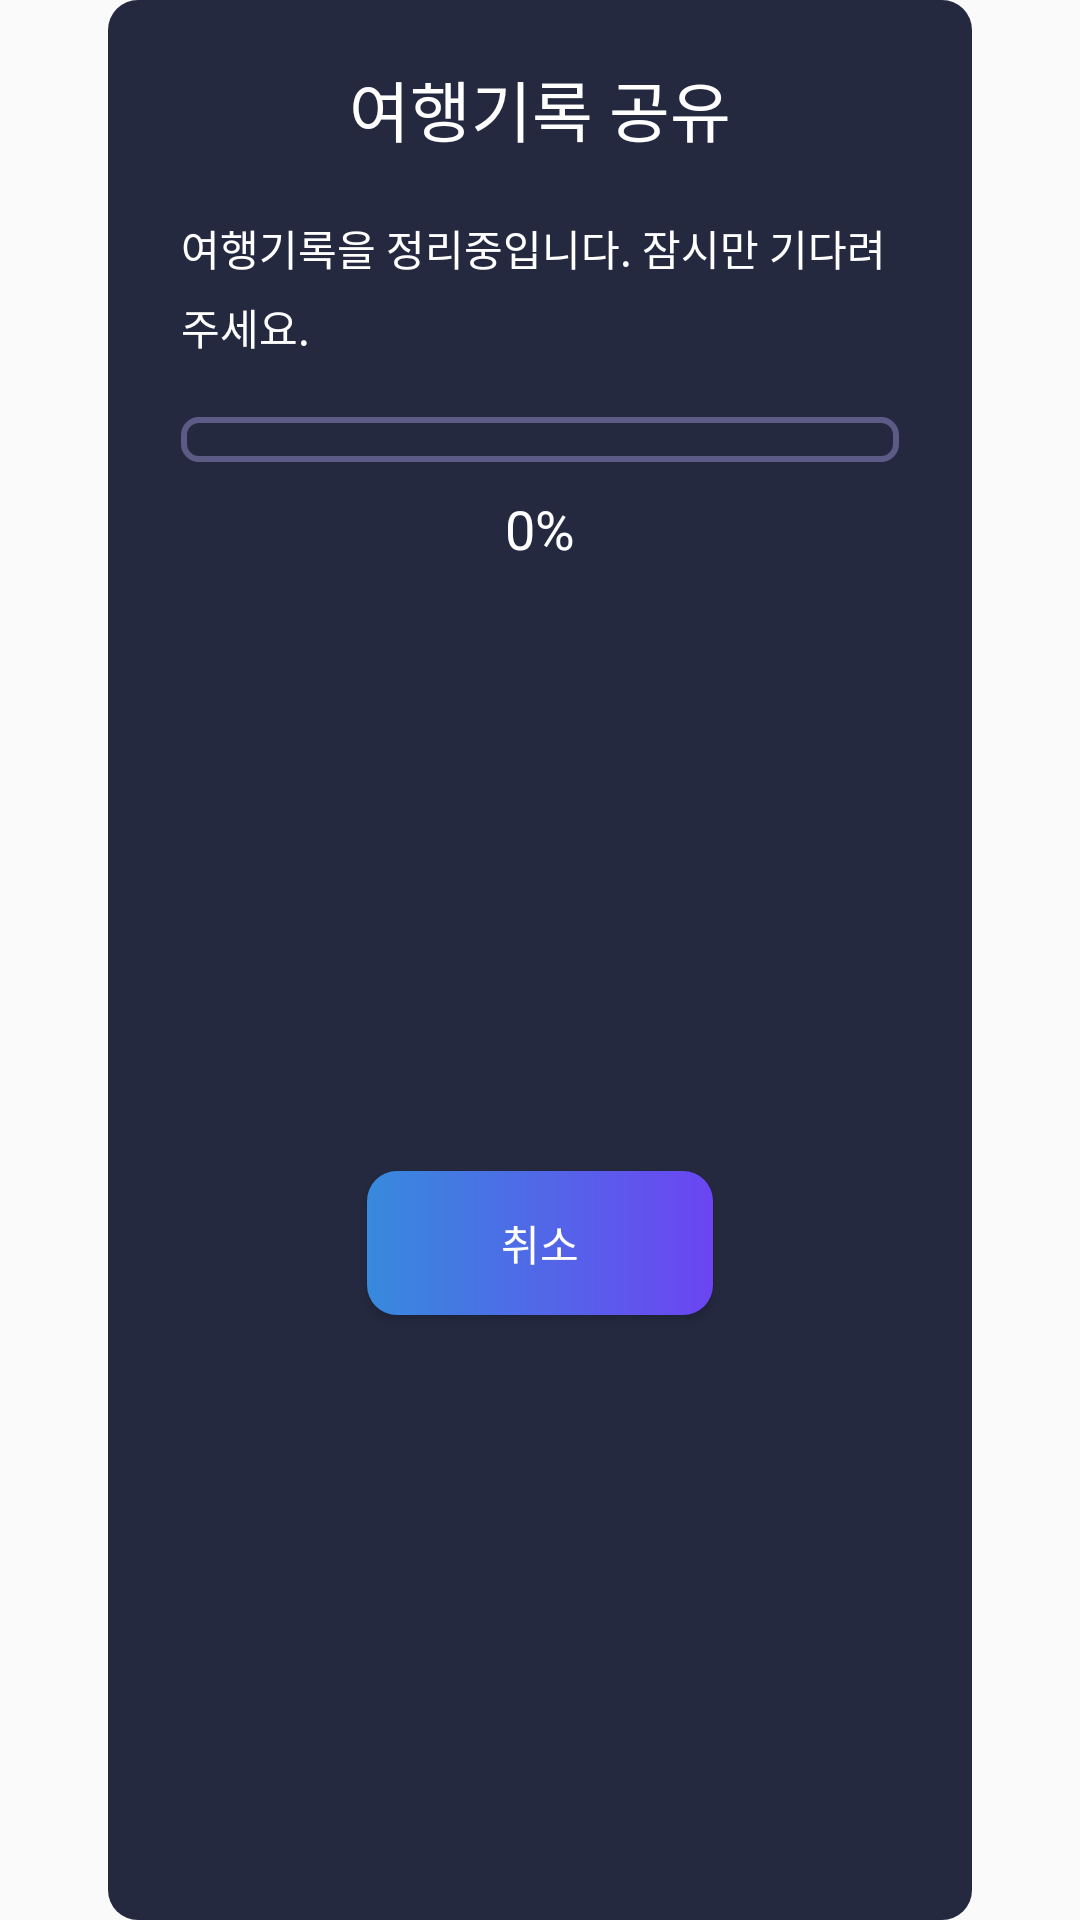

Produce the Android XML layout that renders to this screen, including the resource entries it uses.
<!-- AndroidManifest.xml: application theme Theme.GPSTracker -->
<!-- res/layout/dialog_share_progress.xml -->
<?xml version="1.0" encoding="utf-8"?>
<LinearLayout xmlns:android="http://schemas.android.com/apk/res/android"
    xmlns:app="http://schemas.android.com/apk/res-auto"
    android:layout_width="match_parent"
    android:layout_height="match_parent"
    android:gravity="center"
    android:weightSum="1">

    <androidx.constraintlayout.widget.ConstraintLayout
        android:layout_width="0dp"
        android:layout_height="match_parent"
        android:layout_weight="0.8"
        android:background="@drawable/dark_round"
        android:gravity="center">

        <TextView
            android:id="@+id/title"
            android:layout_width="wrap_content"
            android:layout_height="wrap_content"
            android:layout_marginTop="20dp"
            android:gravity="center_horizontal"
            android:lineSpacingExtra="0sp"
            android:text="여행기록 공유"
            android:textSize="22sp"
            android:textStyle="normal"
            app:layout_constraintLeft_toLeftOf="parent"
            app:layout_constraintRight_toRightOf="parent"
            app:layout_constraintTop_toTopOf="parent" />

        <TextView
            android:id="@+id/msg1"
            android:layout_width="0dp"
            android:layout_height="wrap_content"
            android:layout_marginTop="20dp"
            android:lineSpacingExtra="6sp"
            android:text="여행기록을 정리중입니다. 잠시만 기다려 주세요."
            android:textSize="14sp"
            android:textStyle="normal"
            app:layout_constraintLeft_toLeftOf="parent"
            app:layout_constraintRight_toRightOf="parent"
            app:layout_constraintTop_toBottomOf="@id/title"
            app:layout_constraintWidth_percent="0.83" />

        <LinearLayout
            android:id="@+id/progressView"
            android:layout_width="0dp"
            android:layout_height="15dp"
            android:layout_marginTop="20dp"
            android:background="@drawable/round_et"
            android:weightSum="1"
            app:layout_constraintLeft_toLeftOf="@id/msg1"
            app:layout_constraintTop_toBottomOf="@id/msg1"
            app:layout_constraintWidth_percent="0.83">

            <LinearLayout
                android:id="@+id/progress"
                android:layout_width="0dp"
                android:layout_height="match_parent"
                android:layout_weight="0"
                android:background="@drawable/gradient_round"
                android:orientation="horizontal" />
        </LinearLayout>

        <TextView
            android:id="@+id/percent"
            android:layout_width="match_parent"
            android:layout_height="wrap_content"
            android:layout_marginTop="10dp"
            android:gravity="center"
            android:text="0%"
            android:textSize="18sp"
            app:layout_constraintLeft_toLeftOf="parent"
            app:layout_constraintRight_toRightOf="parent"
            app:layout_constraintTop_toBottomOf="@id/progressView" />

        <Button
            android:id="@+id/cancel_button"
            android:layout_width="0dp"
            android:layout_height="wrap_content"
            android:layout_marginTop="20dp"
            android:layout_marginBottom="20dp"
            android:background="@drawable/gradient_round"
            android:text="취소"
            app:layout_constraintBottom_toBottomOf="parent"
            app:layout_constraintLeft_toLeftOf="parent"
            app:layout_constraintRight_toRightOf="parent"
            app:layout_constraintTop_toBottomOf="@id/percent"
            app:layout_constraintWidth_percent="0.4" />
    </androidx.constraintlayout.widget.ConstraintLayout>
</LinearLayout>
<!-- resources referenced by this layout -->
<resources>
  <!-- drawable dark_round (drawable) -->
  <?xml version="1.0" encoding="utf-8"?>
  <shape xmlns:android="http://schemas.android.com/apk/res/android"
      android:shape="rectangle">
      <solid android:color="@color/dark" />
      <corners
          android:bottomLeftRadius="10dp"
          android:bottomRightRadius="10dp"
          android:topLeftRadius="10dp"
          android:topRightRadius="10dp" />
  </shape>
  <!-- drawable gradient_round (drawable) -->
  <?xml version="1.0" encoding="utf-8"?>
  <shape xmlns:android="http://schemas.android.com/apk/res/android"
      android:shape="rectangle">
      <gradient
          android:angle="0"
          android:endColor="@color/purpleish_blue"
          android:startColor="@color/dark_sky_blue_two"
          android:type="linear" />
      <corners
          android:bottomLeftRadius="10dp"
          android:bottomRightRadius="10dp"
          android:topLeftRadius="10dp"
          android:topRightRadius="10dp" />
  </shape>
  <!-- drawable round_et (drawable) -->
  <?xml version="1.0" encoding="utf-8"?>
  <shape xmlns:android="http://schemas.android.com/apk/res/android"
      android:shape="rectangle">
      <stroke
          android:width="2dp"
          android:color="@color/dusk_light" />
      <corners
          android:bottomLeftRadius="5dp"
          android:bottomRightRadius="5dp"
          android:topLeftRadius="5dp"
          android:topRightRadius="5dp" />
  </shape>
  <style name="Theme.GPSTracker" parent="Theme.AppCompat.Light.NoActionBar">
          <item name="fontFamily">@font/bmjua</item>
          <item name="android:textColor">@color/white</item>
      </style>
  <color name="dark">#242940</color>
  <color name="purpleish_blue">#6b45f2</color>
  <color name="dark_sky_blue_two">#378add</color>
  <color name="dusk_light">#5b5b86</color>
  <color name="white">#FFFFFFFF</color>
</resources>
